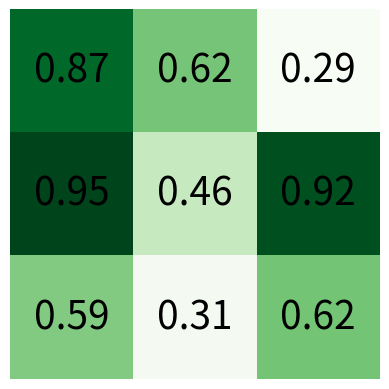

Python code for this plot:
import numpy as np
import matplotlib.pyplot as plt

random_confidence_map = np.random.rand(3, 3)

# 使用Matplotlib进行可视化
plt.imshow(random_confidence_map, cmap="Greens", interpolation="nearest")
# 在每个像素点上标出具体的数据值
for i in range(random_confidence_map.shape[0]):
    for j in range(random_confidence_map.shape[1]):
        plt.text(
            j,
            i,
            f"{random_confidence_map[i, j]:.2f}",
            ha="center",
            va="center",
            color="black",
            fontsize=28,
        )
plt.axis("off")  # 取消横纵轴的显示
# 注意，这里不再调用plt.colorbar()来避免显示颜色条
plt.savefig("3x3置信图.svg")
